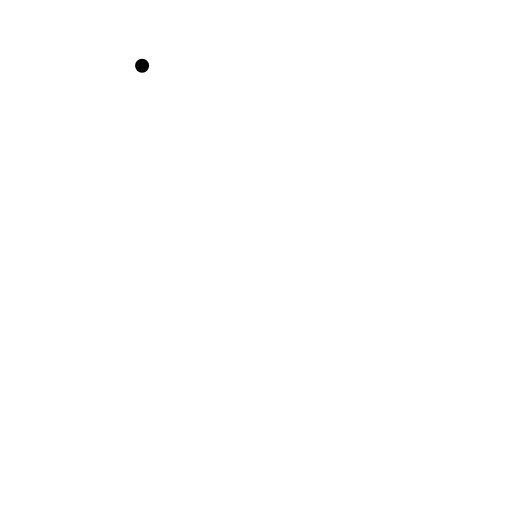
t = 0.00 s
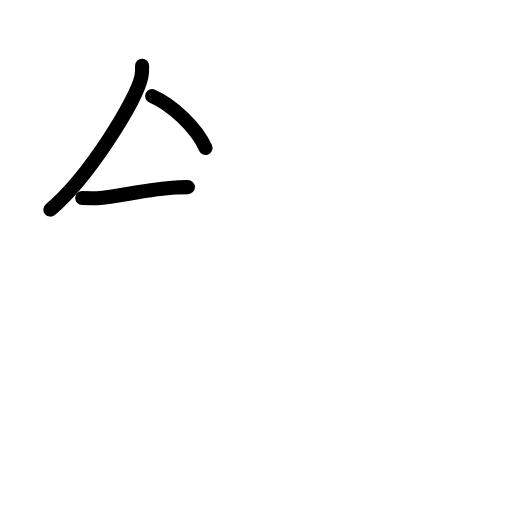
t = 2.92 s
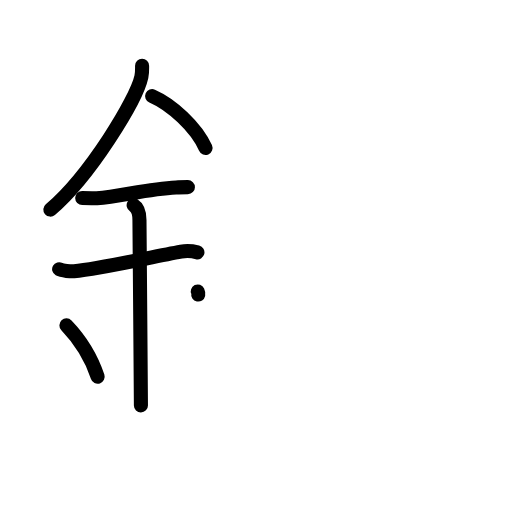
t = 6.13 s
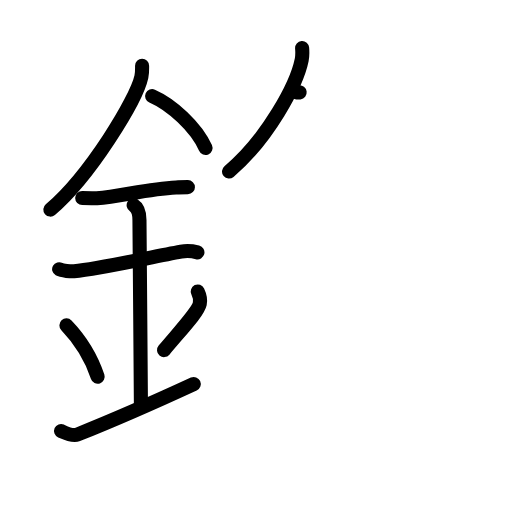
t = 9.06 s
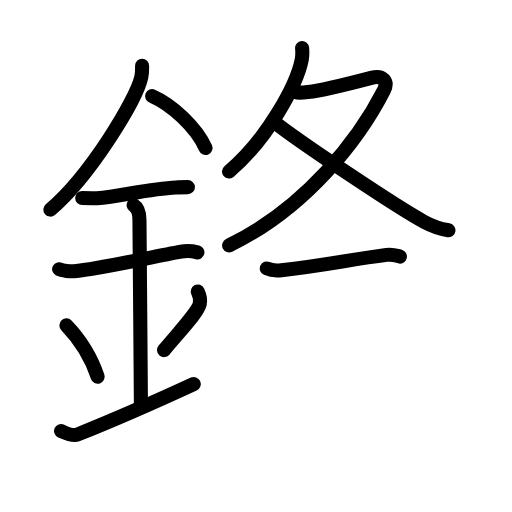
t = 11.92 s
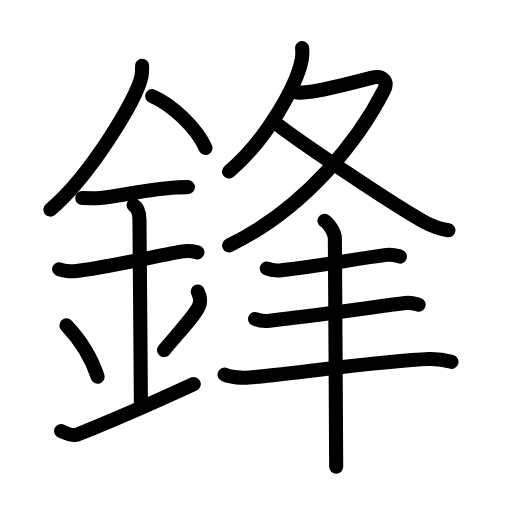
t = 15.00 s

The animated SVG that drew these frames (rendered in a browser with its animation timeline set to each time). Animation: 49 SMIL elements (animate=49); one cycle of 15.00 s.

<?xml version="1.0" encoding="UTF-8"?>
<!--
AniKanjiVG is licensed by CC-BY-SA Paul C. Sommerhoff (https://bitbucket.org/sommerhoff/anikanjivg).
AniKanjiVG uses KanjiVG which is licensed by CC-BY-SA Ulrich Apel (http://kanjivg.tagaini.net).
See also http://creativecommons.org/licenses/by-sa/3.0/
-->
<svg xmlns:kvg='http://kanjivg.tagaini.net' xmlns='http://www.w3.org/2000/svg' width='109' height='109' viewBox='0 0 109 109' style='fill:none;stroke:#000000;stroke-width:3;stroke-linecap:round;stroke-linejoin:round;' id="kvg:kanji_092d2"><g id="kvg:092d2" kvg:element="鋒"><g id="kvg:092d2-g1" kvg:element="金" kvg:position="left" kvg:radical="general"><path id="kvg:092d2-s1" kvg:type="㇒" d="M30.25,13.99c0,0.78,0.05,1.4-0.15,2.33c-1.04,4.87-10.92,21.1-19.38,28.3"><animate attributeName="d" begin="0.0s" dur="0.5s" from="M30.25,13.99C30.25,13.99,30.25,13.99,30.25,13.99" to="M30.25,13.99c0,0.78,0.05,1.4-0.15,2.33" />
<animate attributeName="d" begin="0.5s" dur="0.5s" from="M30.25,13.99c0,0.78,0.05,1.4-0.15,2.33c0,0,0,0,0,0,0" to="M30.25,13.99c0,0.78,0.05,1.4-0.15,2.33c-1.04,4.87-10.92,21.1-19.38,28.3" />
</path>
<path id="kvg:092d2-s2" kvg:type="㇔/㇏" d="M32.39,20.46C36.5,22.25,41.75,27,43.75,31.5"><animate attributeName="d" begin="1.0s" dur="1.0s" from="M32.39,20.46C32.39,20.46,32.39,20.46,32.39,20.46" to="M32.39,20.46C36.5,22.25,41.75,27,43.75,31.5" />
<animate attributeName="d" begin="0s" dur="1.0s" from="M-100,-100" to="M-100,-100" />
</path>
<path id="kvg:092d2-s3" kvg:type="㇐" d="M17.5,42.14c1.75,0,2.55,0.12,3.12,0.07c5.06-0.41,10.91-2.01,16.87-2.3c0.86-0.04,1.05-0.07,2.51-0.07"><animate attributeName="d" begin="2.0s" dur="0.3333333333333333s" from="M17.5,42.14C17.5,42.14,17.5,42.14,17.5,42.14" to="M17.5,42.14c1.75,0,2.55,0.12,3.12,0.07" />
<animate attributeName="d" begin="2.3333333333333335s" dur="0.3333333333333333s" from="M17.5,42.14c1.75,0,2.55,0.12,3.12,0.07c0,0,0,0,0,0,0" to="M17.5,42.14c1.75,0,2.55,0.12,3.12,0.07c5.06-0.41,10.91-2.01,16.87-2.3" />
<animate attributeName="d" begin="2.6666666666666665s" dur="0.3333333333333333s" from="M17.5,42.14c1.75,0,2.55,0.12,3.12,0.07c5.06-0.41,10.91-2.01,16.87-2.3c0,0,0,0,0,0,0" to="M17.5,42.14c1.75,0,2.55,0.12,3.12,0.07c5.06-0.41,10.91-2.01,16.87-2.3c0.86-0.04,1.05-0.07,2.51-0.07" />
<animate attributeName="d" begin="0s" dur="2.0s" from="M-100,-100" to="M-100,-100" />
</path>
<path id="kvg:092d2-s4" kvg:type="㇐" d="M12.59,57.31c0.59,0.33,2.56,0.48,3.17,0.43c5.49-0.49,16.24-2.99,22.78-4.17c0.73-0.13,2.38-0.13,3.49,0.15"><animate attributeName="d" begin="3.0s" dur="0.3333333333333333s" from="M12.59,57.31C12.59,57.31,12.59,57.31,12.59,57.31" to="M12.59,57.31c0.59,0.33,2.56,0.48,3.17,0.43" />
<animate attributeName="d" begin="3.3333333333333335s" dur="0.3333333333333333s" from="M12.59,57.31c0.59,0.33,2.56,0.48,3.17,0.43c0,0,0,0,0,0,0" to="M12.59,57.31c0.59,0.33,2.56,0.48,3.17,0.43c5.49-0.49,16.24-2.99,22.78-4.17" />
<animate attributeName="d" begin="3.6666666666666665s" dur="0.3333333333333333s" from="M12.59,57.31c0.59,0.33,2.56,0.48,3.17,0.43c5.49-0.49,16.24-2.99,22.78-4.17c0,0,0,0,0,0,0" to="M12.59,57.31c0.59,0.33,2.56,0.48,3.17,0.43c5.49-0.49,16.24-2.99,22.78-4.17c0.73-0.13,2.38-0.13,3.49,0.15" />
<animate attributeName="d" begin="0s" dur="3.0s" from="M-100,-100" to="M-100,-100" />
</path>
<path id="kvg:092d2-s5" kvg:type="㇑a" d="M28.45,43.69c1.24,0.78,1.24,2.52,1.24,3.14c0,4.35,0.31,33.42,0.31,39.48"><animate attributeName="d" begin="4.0s" dur="0.5s" from="M28.45,43.69C28.45,43.69,28.45,43.69,28.45,43.69" to="M28.45,43.69c1.24,0.78,1.24,2.52,1.24,3.14" />
<animate attributeName="d" begin="4.5s" dur="0.5s" from="M28.45,43.69c1.24,0.78,1.24,2.52,1.24,3.14c0,0,0,0,0,0,0" to="M28.45,43.69c1.24,0.78,1.24,2.52,1.24,3.14c0,4.35,0.31,33.42,0.31,39.48" />
<animate attributeName="d" begin="0s" dur="4.0s" from="M-100,-100" to="M-100,-100" />
</path>
<path id="kvg:092d2-s6" kvg:type="㇔" d="M14.14,69.26c3.93,4.1,5.85,8.54,6.65,10.94"><animate attributeName="d" begin="5.0s" dur="1.0s" from="M14.14,69.26C14.14,69.26,14.14,69.26,14.14,69.26" to="M14.14,69.26c3.93,4.1,5.85,8.54,6.65,10.94" />
<animate attributeName="d" begin="0s" dur="5.0s" from="M-100,-100" to="M-100,-100" />
</path>
<path id="kvg:092d2-s7" kvg:type="㇒" d="M42.1,62.05c0.38,0.79,0.57,1.94,0.43,2.61c-0.38,1.71-3.37,4.84-7.61,9.87"><animate attributeName="d" begin="6.0s" dur="0.5s" from="M42.1,62.05C42.1,62.05,42.1,62.05,42.1,62.05" to="M42.1,62.05c0.38,0.79,0.57,1.94,0.43,2.61" />
<animate attributeName="d" begin="6.5s" dur="0.5s" from="M42.1,62.05c0.38,0.79,0.57,1.94,0.43,2.61c0,0,0,0,0,0,0" to="M42.1,62.05c0.38,0.79,0.57,1.94,0.43,2.61c-0.38,1.71-3.37,4.84-7.61,9.87" />
<animate attributeName="d" begin="0s" dur="6.0s" from="M-100,-100" to="M-100,-100" />
</path>
<path id="kvg:092d2-s8" kvg:type="㇀/㇐" d="M13,91.75c0.52,0.23,2.42,1.18,3.5,0.75c1.25-0.5,11.75-4.75,24.75-10.75"><animate attributeName="d" begin="7.0s" dur="0.5s" from="M13,91.75C13,91.75,13,91.75,13,91.75" to="M13,91.75c0.52,0.23,2.42,1.18,3.5,0.75" />
<animate attributeName="d" begin="7.5s" dur="0.5s" from="M13,91.75c0.52,0.23,2.42,1.18,3.5,0.75c0,0,0,0,0,0,0" to="M13,91.75c0.52,0.23,2.42,1.18,3.5,0.75c1.25-0.5,11.75-4.75,24.75-10.75" />
<animate attributeName="d" begin="0s" dur="7.0s" from="M-100,-100" to="M-100,-100" />
</path>
</g>
<g id="kvg:092d2-g2" kvg:position="right"><g id="kvg:092d2-g3" kvg:element="夂"><path id="kvg:092d2-s9" kvg:type="㇒" d="M64.32,10.25c0.05,0.62,0.09,1.6-0.09,2.49c-1.06,5.24-7.15,16.74-15.48,23.78"><animate attributeName="d" begin="8.0s" dur="0.5s" from="M64.32,10.25C64.32,10.25,64.32,10.25,64.32,10.25" to="M64.32,10.25c0.05,0.62,0.09,1.6-0.09,2.49" />
<animate attributeName="d" begin="8.5s" dur="0.5s" from="M64.32,10.25c0.05,0.62,0.09,1.6-0.09,2.49c0,0,0,0,0,0,0" to="M64.32,10.25c0.05,0.62,0.09,1.6-0.09,2.49c-1.06,5.24-7.15,16.74-15.48,23.78" />
<animate attributeName="d" begin="0s" dur="8.0s" from="M-100,-100" to="M-100,-100" />
</path>
<path id="kvg:092d2-s10" kvg:type="㇇" d="M63.22,19.7c0.29,0.03,1.5,0,2.31-0.1c2.67-0.32,9.71-2.03,13.52-3.03c2.61-0.69,3.59,0.88,2.69,2.65C76.5,29.5,65.25,44.25,48.78,52.25"><animate attributeName="d" begin="9.0s" dur="0.25s" from="M63.22,19.7C63.22,19.7,63.22,19.7,63.22,19.7" to="M63.22,19.7c0.29,0.03,1.5,0,2.31-0.1" />
<animate attributeName="d" begin="9.25s" dur="0.25s" from="M63.22,19.7c0.29,0.03,1.5,0,2.31-0.1c0,0,0,0,0,0,0" to="M63.22,19.7c0.29,0.03,1.5,0,2.31-0.1c2.67-0.32,9.71-2.03,13.52-3.03" />
<animate attributeName="d" begin="9.5s" dur="0.25s" from="M63.22,19.7c0.29,0.03,1.5,0,2.31-0.1c2.67-0.32,9.71-2.03,13.52-3.03c0,0,0,0,0,0,0" to="M63.22,19.7c0.29,0.03,1.5,0,2.31-0.1c2.67-0.32,9.71-2.03,13.52-3.03c2.61-0.69,3.59,0.88,2.69,2.65" />
<animate attributeName="d" begin="9.75s" dur="0.25s" from="M63.22,19.7c0.29,0.03,1.5,0,2.31-0.1c2.67-0.32,9.71-2.03,13.52-3.03c2.61-0.69,3.59,0.88,2.69,2.65c0,0,0,0,0,0,0" to="M63.22,19.7c0.29,0.03,1.5,0,2.31-0.1c2.67-0.32,9.71-2.03,13.52-3.03c2.61-0.69,3.59,0.88,2.69,2.65C76.5,29.5,65.25,44.25,48.78,52.25" />
<animate attributeName="d" begin="0s" dur="9.0s" from="M-100,-100" to="M-100,-100" />
</path>
<path id="kvg:092d2-s11" kvg:type="㇏" d="M58.53,26.07c4.62,3.7,25.55,17.77,31.77,21.16c1.86,1.01,3.36,1.5,5.17,1.8"><animate attributeName="d" begin="10.0s" dur="0.5s" from="M58.53,26.07C58.53,26.07,58.53,26.07,58.53,26.07" to="M58.53,26.07c4.62,3.7,25.55,17.77,31.77,21.16" />
<animate attributeName="d" begin="10.5s" dur="0.5s" from="M58.53,26.07c4.62,3.7,25.55,17.77,31.77,21.16c0,0,0,0,0,0,0" to="M58.53,26.07c4.62,3.7,25.55,17.77,31.77,21.16c1.86,1.01,3.36,1.5,5.17,1.8" />
<animate attributeName="d" begin="0s" dur="10.0s" from="M-100,-100" to="M-100,-100" />
</path>
</g>
<g id="kvg:092d2-g4" kvg:element="三"><g id="kvg:092d2-g5" kvg:element="一" kvg:position="top"><path id="kvg:092d2-s12" kvg:type="㇐" d="M56.8,57.15c0.81,0.37,2.29,0.46,3.1,0.37c9.35-1.02,14.6-2.27,22.4-3.26c1.34-0.17,2.16,0.18,2.83,0.36"><animate attributeName="d" begin="11.0s" dur="0.3333333333333333s" from="M56.8,57.15C56.8,57.15,56.8,57.15,56.8,57.15" to="M56.8,57.15c0.81,0.37,2.29,0.46,3.1,0.37" />
<animate attributeName="d" begin="11.333333333333334s" dur="0.3333333333333333s" from="M56.8,57.15c0.81,0.37,2.29,0.46,3.1,0.37c0,0,0,0,0,0,0" to="M56.8,57.15c0.81,0.37,2.29,0.46,3.1,0.37c9.35-1.02,14.6-2.27,22.4-3.26" />
<animate attributeName="d" begin="11.666666666666666s" dur="0.3333333333333333s" from="M56.8,57.15c0.81,0.37,2.29,0.46,3.1,0.37c9.35-1.02,14.6-2.27,22.4-3.26c0,0,0,0,0,0,0" to="M56.8,57.15c0.81,0.37,2.29,0.46,3.1,0.37c9.35-1.02,14.6-2.27,22.4-3.26c1.34-0.17,2.16,0.18,2.83,0.36" />
<animate attributeName="d" begin="0s" dur="11.0s" from="M-100,-100" to="M-100,-100" />
</path>
</g>
<g id="kvg:092d2-g6" kvg:position="bottom"><g id="kvg:092d2-g7" kvg:element="一"><path id="kvg:092d2-s13" kvg:type="㇐" d="M54.3,67.9c0.81,0.37,2.29,0.46,3.1,0.37c9.35-1.02,21.1-2.77,28.9-3.76c1.34-0.17,2.16,0.18,2.83,0.36"><animate attributeName="d" begin="12.0s" dur="0.3333333333333333s" from="M54.3,67.9C54.3,67.9,54.3,67.9,54.3,67.9" to="M54.3,67.9c0.81,0.37,2.29,0.46,3.1,0.37" />
<animate attributeName="d" begin="12.333333333333334s" dur="0.3333333333333333s" from="M54.3,67.9c0.81,0.37,2.29,0.46,3.1,0.37c0,0,0,0,0,0,0" to="M54.3,67.9c0.81,0.37,2.29,0.46,3.1,0.37c9.35-1.02,21.1-2.77,28.9-3.76" />
<animate attributeName="d" begin="12.666666666666666s" dur="0.3333333333333333s" from="M54.3,67.9c0.81,0.37,2.29,0.46,3.1,0.37c9.35-1.02,21.1-2.77,28.9-3.76c0,0,0,0,0,0,0" to="M54.3,67.9c0.81,0.37,2.29,0.46,3.1,0.37c9.35-1.02,21.1-2.77,28.9-3.76c1.34-0.17,2.16,0.18,2.83,0.36" />
<animate attributeName="d" begin="0s" dur="12.0s" from="M-100,-100" to="M-100,-100" />
</path>
</g>
<g id="kvg:092d2-g8" kvg:element="一"><path id="kvg:092d2-s14" kvg:type="㇐" d="M47.8,79.75c1.35,0.62,3.83,0.75,5.17,0.62C65,79.25,81.5,76.75,91.4,76.42c2.25-0.07,3.6,0.29,4.72,0.61"><animate attributeName="d" begin="13.0s" dur="0.3333333333333333s" from="M47.8,79.75C47.8,79.75,47.8,79.75,47.8,79.75" to="M47.8,79.75c1.35,0.62,3.83,0.75,5.17,0.62" />
<animate attributeName="d" begin="13.333333333333334s" dur="0.3333333333333333s" from="M47.8,79.75c1.35,0.62,3.83,0.75,5.17,0.62c0,0,0,0,0,0,0" to="M47.8,79.75c1.35,0.62,3.83,0.75,5.17,0.62C65,79.25,81.5,76.75,91.4,76.42" />
<animate attributeName="d" begin="13.666666666666666s" dur="0.3333333333333333s" from="M47.8,79.75c1.35,0.62,3.83,0.75,5.17,0.62C65,79.25,81.5,76.75,91.4,76.42c0,0,0,0,0,0,0" to="M47.8,79.75c1.35,0.62,3.83,0.75,5.17,0.62C65,79.25,81.5,76.75,91.4,76.42c2.25-0.07,3.6,0.29,4.72,0.61" />
<animate attributeName="d" begin="0s" dur="13.0s" from="M-100,-100" to="M-100,-100" />
</path>
</g>
</g>
</g>
<g id="kvg:092d2-g9" kvg:element="丨"><path id="kvg:092d2-s15" kvg:type="㇑" d="M69.08,47c0.67,0.39,2.21,2.25,2.21,3.74c0,8.26,0.28,38.01,0.28,48.61"><animate attributeName="d" begin="14.0s" dur="0.5s" from="M69.08,47C69.08,47,69.08,47,69.08,47" to="M69.08,47c0.67,0.39,2.21,2.25,2.21,3.74" />
<animate attributeName="d" begin="14.5s" dur="0.5s" from="M69.08,47c0.67,0.39,2.21,2.25,2.21,3.74c0,0,0,0,0,0,0" to="M69.08,47c0.67,0.39,2.21,2.25,2.21,3.74c0,8.26,0.28,38.01,0.28,48.61" />
<animate attributeName="d" begin="0s" dur="14.0s" from="M-100,-100" to="M-100,-100" />
</path>
</g>
</g>
</g>
</svg>
